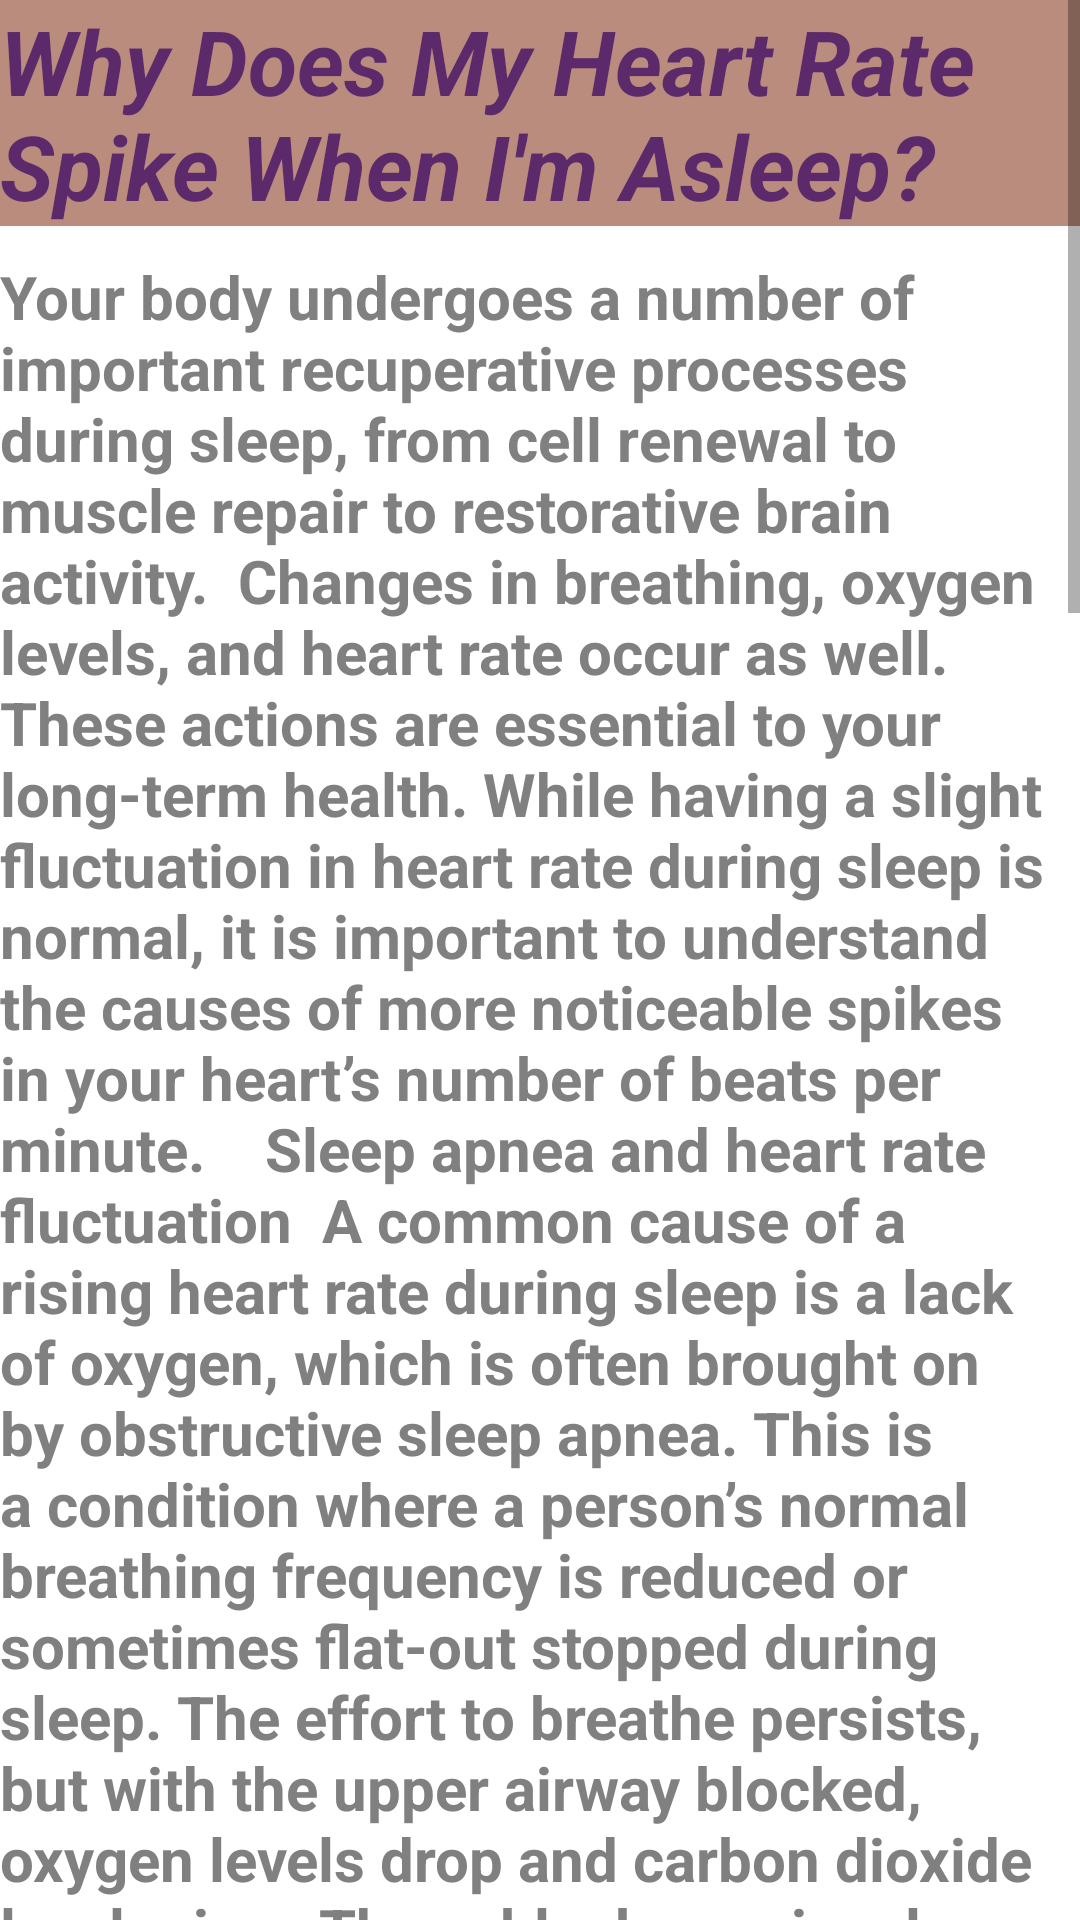

Layout XML and referenced resources for this Android screen:
<!-- AndroidManifest.xml: application theme Theme.Amclinics -->
<!-- res/layout/activity_article2.xml -->
<?xml version="1.0" encoding="utf-8"?>
<RelativeLayout xmlns:android="http://schemas.android.com/apk/res/android"
    xmlns:app="http://schemas.android.com/apk/res-auto"
    xmlns:tools="http://schemas.android.com/tools"
    android:layout_width="match_parent"
    android:layout_height="match_parent"
    tools:context=".Article2_Activity">

    <ScrollView
        android:layout_width="match_parent"
        android:layout_height="match_parent">

        <LinearLayout
            android:layout_width="match_parent"
            android:layout_height="match_parent"
            android:orientation="vertical">

            <TextView
                android:layout_width="match_parent"
                android:layout_height="wrap_content"
                android:background="#BA8C7D"
                android:text="Why Does My Heart Rate Spike When I'm Asleep?"
                android:textColor="#DA4C1868"
                android:textSize="30sp"
                android:textStyle="bold|italic" />

            <TextView
                android:layout_width="match_parent"
                android:layout_height="wrap_content"
                android:layout_marginTop="10dp"
                android:text="Your body undergoes a number of important recuperative processes during sleep, from cell renewal to muscle repair to restorative brain activity.  Changes in breathing, oxygen levels, and heart rate occur as well. These actions are essential to your long-term health. While having a slight fluctuation in heart rate during sleep is normal, it is important to understand the causes of more noticeable spikes in your heart’s number of beats per minute.  ‍  Sleep apnea and heart rate fluctuation  A common cause of a rising heart rate during sleep is a lack of oxygen, which is often brought on by obstructive sleep apnea. This is a condition where a person’s normal breathing frequency is reduced or sometimes flat-out stopped during sleep. The effort to breathe persists, but with the upper airway blocked, oxygen levels drop and carbon dioxide levels rise.  These blockages involve the softening of the muscles around the throat, soft palate, uvula, and tongue base. When the occurrence of these interruptions—referred to as apneas—are in excess (more than five times per hour of sleep), a formal diagnosis of sleep apnea from a doctor may follow.  When breathing ceases during sleep, the brain recognizes that things aren’t right, and wakes the sleeping person up, kickstarting normal breathing functions once again. Not only is a person’s sleep quality compromised because of sleep apnea, they also cause the heart to beat faster than usual  ‍  Heart rate and oxygen levels  Let’s walk through what happens when your breathing stops and your brain is cut off from a sufficient oxygen supply while you sleep.  When an apnea occurs, regular respiratory function ceases. As a result, the heart kicks into high gear, thinking that the reason your body isn’t getting its proper oxygen supply is because it simply isn’t pumping blood fast enough. This is similar to what happens during strenuous exercise, and why the heart beats faster to distribute oxygen throughout your body.  But this time, you’re not exercising—you’re asleep, and you’re not breathing. The heart wants to compensate for this deficit in oxygen and pumps faster and faster, but the blood moving through your circulation is de-oxygenated and isn’t helping you out very much. At around this time, your brain’s panic mode is triggered, and it rouses you out of your sleep. This is accompanied by a burst of cortisol (stress hormone). Your pulse is spiking, you wake up and gasp for breath, and in doing so, take a big gulp of air.  Finally, your body gets the oxygen it needs, and your pulse goes down again. But the damage from this disruptive episode has already been done. Namely, your sleep has been disrupted, even if you don’t remember waking up, and your pulse has been much higher than it needs to be.  Sleep apneas can happen dozens, sometimes hundreds, of times each night. Spikes in your heart rate at that frequency isn’t healthy in the long term—these repeated episodes stress the health of your heart."
                android:textColor="#808080"
                android:textSize="20sp"
                android:textStyle="bold" />

        </LinearLayout>
    </ScrollView>
</RelativeLayout>
<!-- resources referenced by this layout -->
<resources>
  <style name="Theme.Amclinics" parent="Theme.MaterialComponents.DayNight.NoActionBar">
          
          <item name="colorPrimary">@color/purple_500</item>
          <item name="colorPrimaryVariant">@color/purple_700</item>
          <item name="colorOnPrimary">@color/white</item>
          
          <item name="colorSecondary">@color/teal_200</item>
          <item name="colorSecondaryVariant">@color/teal_700</item>
          <item name="colorOnSecondary">@color/black</item>
          
          <item name="android:statusBarColor" tools:targetApi="l">?attr/colorPrimaryVariant</item>
          
      </style>
  <!-- not gathered from this repository: default colours our renderer supplied (Android Studio template values) -->
  <color name="purple_500">#FF6200EE</color>
  <color name="purple_700">#FF3700B3</color>
  <color name="teal_200">#FF03DAC5</color>
  <color name="teal_700">#FF018786</color>
  <color name="black">#FF000000</color>
  <color name="white">#FFFFFFFF</color>
</resources>
